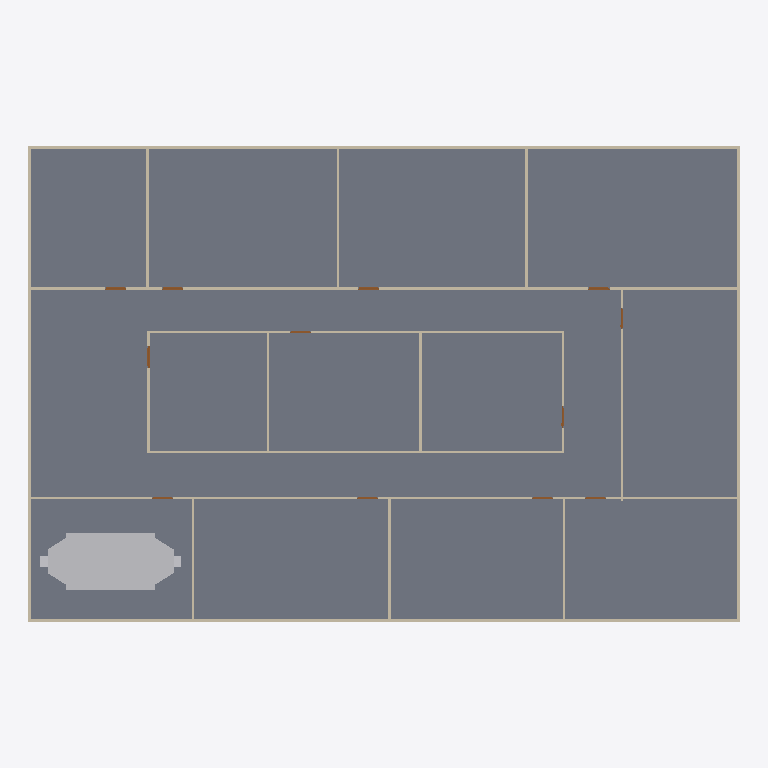
Plan cut of the same IFC building model at storey 'GF' (level 0.00 m, cut at 1.40 m), seen from above with north up, elements coloured by IFC class: 20 walls (beige), 12 doors (brown), 1 slab (grey), 1 other element (light grey). Cut surfaces are drawn darker.
Extent 30.2 m × 20.2 m × 3.1 m (x, y, z). Storeys (2): GF at 0.00 m; DUCTING at 2.80 m. Elements (102): 25 IfcDuctSegment, 23 IfcDuctFitting, 20 IfcWall, 19 IfcAirTerminalBox, 12 IfcDoor, 2 IfcSlab, 1 IfcDistributionElement.

HEADER;
FILE_DESCRIPTION(('ViewDefinition[DesignTransferView]'),'2;1');
FILE_NAME('s08-activity.ifc','2026-10-26T22:07:50+08:00',(''),(''),'IfcOpenShell 0.8.5-post1','Bonsai 0.8.5-post1','Nobody');
FILE_SCHEMA(('IFC4'));
ENDSEC;
DATA;
#1=IFCPROJECT('3zt5O$T9T8$f08reIzjZBG',$,'My Project',$,$,$,$,(#14,#26),#9);
#31=IFCSITE('1NLrA44prEX92DnmwXdVUh',$,'My Site',$,$,#54,$,$,$,$,$,$,$,$);
#37=IFCBUILDING('1ea87Rwi56DAMd629yNbTu',$,'My Building',$,$,#60,$,$,$,$,$,$);
#43=IFCBUILDINGSTOREY('2of0Ajz6PECP2yaGtpU3l_',$,'GF',$,$,#66,$,$,$,$);
#1016=IFCBUILDINGSTOREY('3HTIekM2nDnOQ$CItJIcEO',$,'DUCTING',$,$,#4387,$,$,$,$);
#4325=IFCSLAB('1WeeCF20jBz9meGcWBfQ4F',$,'Slab',$,$,#4333,#4340,$,$);
#7906=IFCDISTRIBUTIONELEMENT('3OTfiL9Ar3Vf5DtHE4kkE5',$,'AHU',$,$,#8057,#7907,$);
#1325=IFCWALL('0D$5VMz2v6s8av8iII3Pg9',$,'Wall',$,$,#1472,#1331,$,$);
#1275=IFCWALL('1UDBmIW3567uetp1yQ1qI9',$,'Wall',$,$,#1536,#1281,$,$);
#1691=IFCWALL('1FThg5$zvA0wdYF9edpZMy',$,'Wall',$,$,#1702,#1697,$,$);
#1300=IFCWALL('0vjWYu7njEFBO_oOq$0Qyr',$,'Wall',$,$,#1311,#1306,$,$);
#1350=IFCWALL('0MRWzSognESQdIQWcQ80v9',$,'Wall',$,$,#1504,#1356,$,$);
#2199=IFCWALL('3v2aa1NzvEb9OH_5rmflzp',$,'Wall',$,$,#2210,#2205,$,$);
#2287=IFCWALL('3teyjcrzf3uAgXpO0b$VhD',$,'Wall',$,$,#2434,#2293,$,$);
#2237=IFCWALL('38QhbdbKb9UujMqX3wlw11',$,'Wall',$,$,#2498,#2243,$,$);
#1575=IFCWALL('0yoypxvBj1LOjvNX_uVlxo',$,'Wall',$,$,#1586,#1581,$,$);
#4353=IFCWALL('34SAuU2qLCdwV$uj36b6u8',$,'Wall',$,$,#4382,#4364,$,$);
#2588=IFCWALL('3wRS01hnLD4B$J95dhOsKc',$,'Wall',$,$,#2599,#2594,$,$);
#2664=IFCWALL('2u5j55KIv7MPjPhu1A$avy',$,'Wall',$,$,#2675,#2670,$,$);
#2550=IFCWALL('0_i8dKuLTDOeOHoWA7rqIT',$,'Wall',$,$,#2561,#2556,$,$);
#2312=IFCWALL('3pHwNhcHT59BzMMTBJMF1f',$,'Wall',$,$,#2466,#2318,$,$);
#1550=IFCWALL('35K1npWBPFGB3tO6w_xo94',$,'Wall',$,$,#1561,#1556,$,$);
#1729=IFCWALL('3NWj3y039AvQIEMOySC9Fs',$,'Wall',$,$,#1740,#1735,$,$);
#2626=IFCWALL('2Ys7X7SLPFIQVgD5yA6a41',$,'Wall',$,$,#2637,#2632,$,$);
#2702=IFCWALL('1CrOvByev4Z9g5C7MtL_BV',$,'Wall',$,$,#2713,#2708,$,$);
#2512=IFCWALL('1vx03Rlen1m8AGkws_VT06',$,'Wall',$,$,#2523,#2518,$,$);
#2262=IFCWALL('32x$v5jALC4AtRDaSMpZN_',$,'Wall',$,$,#2273,#2268,$,$);
#3181=IFCDOOR('2Z4IKZk6T3uOgLuksZ$n1J',$,'Door',$,$,#3229,#3189,$,2.0,0.899999976158142,$,$,$);
#2887=IFCDOOR('1oudh4tTvAkgae7JX9Q5CS',$,'Door',$,$,#2935,#2895,$,2.0,0.899999976158142,$,$,$);
#2740=IFCDOOR('2LnVJoqvXBaO4_ziuu1DKX',$,'Door',$,$,#2788,#2748,$,2.0,0.899999976158142,$,$,$);
#2789=IFCDOOR('3rthb4eFTE2ewA2UoSTZgt',$,'Door',$,$,#2837,#2797,$,2.0,0.899999976158142,$,$,$);
#2838=IFCDOOR('130hECcDn76QwzqRrpcAN4',$,'Door',$,$,#2886,#2846,$,2.0,0.899999976158142,$,$,$);
#3279=IFCDOOR('1bymHpNqP4VfyZ09w_pMT$',$,'Door',$,$,#3327,#3287,$,2.0,0.899999976158142,$,$,$);
#2936=IFCDOOR('3aJUCcbEb81PT6mTRJ_oF9',$,'Door',$,$,#2984,#2944,$,2.0,0.899999976158142,$,$,$);
#2985=IFCDOOR('3GoDDqP_r2HQ9fC8VupqIO',$,'Door',$,$,#3033,#2993,$,2.0,0.899999976158142,$,$,$);
#3034=IFCDOOR('2qRkcuSxvCU9c5r7QVoESM',$,'Door',$,$,#3082,#3042,$,2.0,0.899999976158142,$,$,$);
#3083=IFCDOOR('30CEYKCon5XA8T4MQxBbhR',$,'Door',$,$,#3131,#3091,$,2.0,0.899999976158142,$,$,$);
#3132=IFCDOOR('0eMHgKDU58zOPgXUXjacjM',$,'Door',$,$,#3180,#3140,$,2.0,0.899999976158142,$,$,$);
#3230=IFCDOOR('1$2xEm4ofBvuae13WZ$5sF',$,'Door',$,$,#3278,#3238,$,2.0,0.899999976158142,$,$,$);
ENDSEC;
